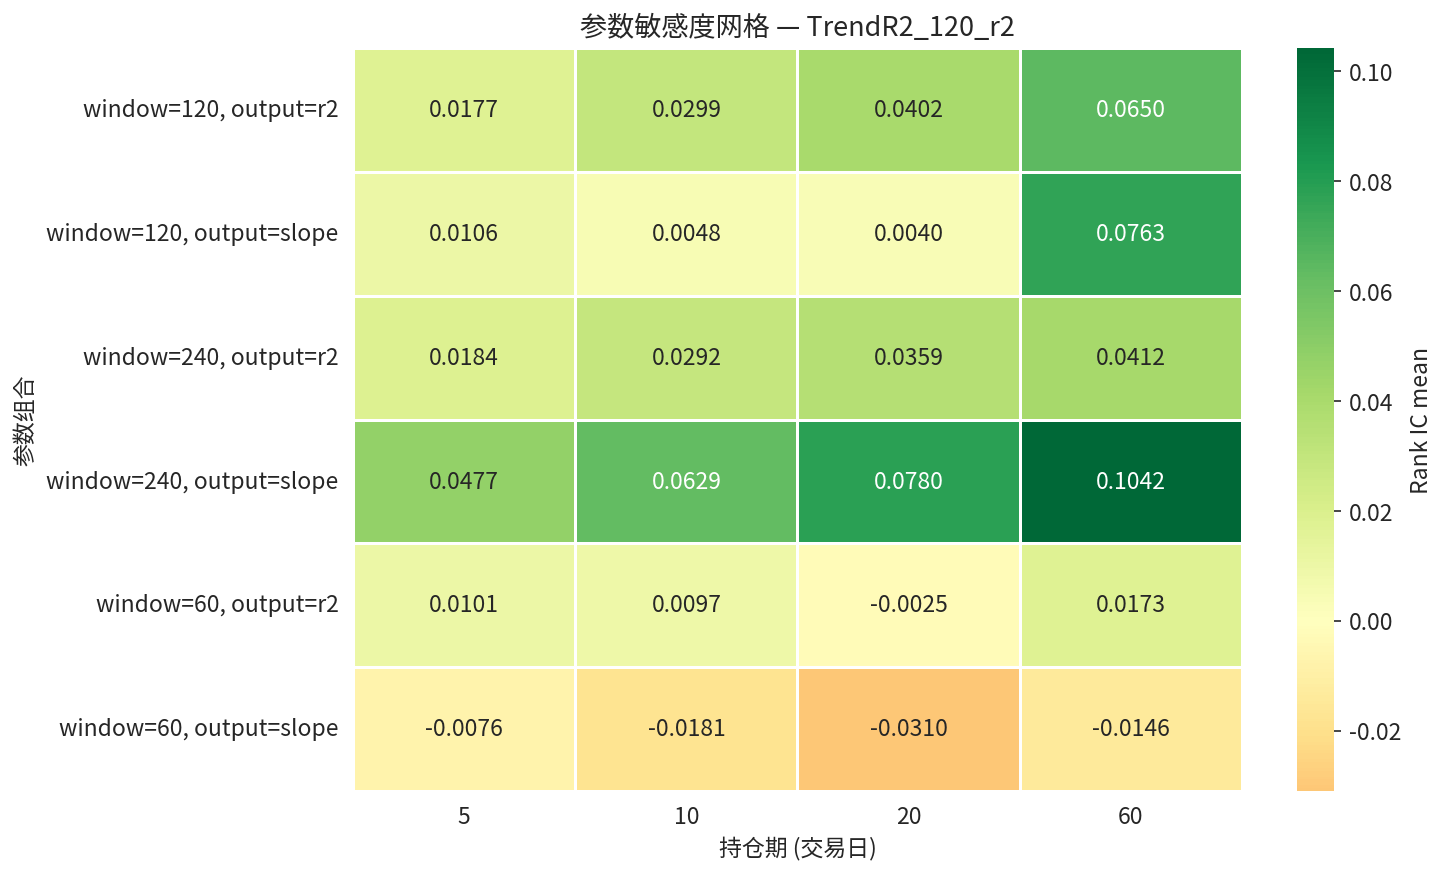

The table this chart was drawn from, first rows:
param_label, 5, 10, 20, 60
window=120, output=r2, 0.01774, 0.02985, 0.04018, 0.06498
window=120, output=slope, 0.01056, 0.004767, 0.003975, 0.07628
window=240, output=r2, 0.01836, 0.0292, 0.03585, 0.04122
window=240, output=slope, 0.04774, 0.06291, 0.07796, 0.1042
window=60, output=r2, 0.01015, 0.009659, -0.002488, 0.01729
window=60, output=slope, -0.007586, -0.01811, -0.03098, -0.0146
